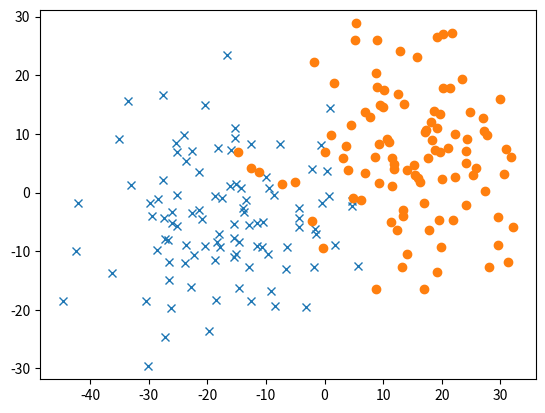

Recreate this plot in Python.
import numpy as np
import matplotlib.pyplot as plt

mean_x = [-15, -5]
mean_y = [15, 5]
cov_x = [[100, 0], [0, 100]]
cov_y = [[100, 0], [0, 100]]
N = 100


x1, x2 = np.random.multivariate_normal(mean_x, cov_x, N).T
y1, y2 = np.random.multivariate_normal(mean_y, cov_y, N).T

classA = np.column_stack((x1,x2)).T
classB = np.column_stack((y1,y2)).T 

X = np.append(classA[0], classB[0])
Y = np.append(classA[1], classB[1])
T =  np.append(np.ones(len(classA[0])), -np.ones(len(classB[0])))
bias = np.ones(2*N)

s = np.random.permutation(2*N)
patterns = np.concatenate(([X[s]], [Y[s]], [bias]), axis=0)
target =T[s]


plt.plot(x1, x2,  'x')
plt.plot(y1, y2, 'o')
plt.axis('equal')
plt.show()